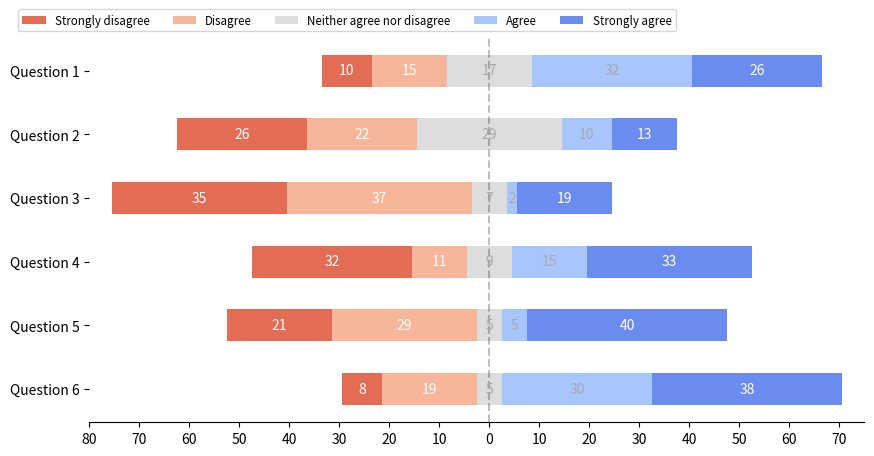

Write the Python code that produced this figure.
"""
===============================================================
Discrete distribution as diverging stacked horizontal bar chart
===============================================================

Diverging Stacked bar charts can be used to visualize Likert survey results.

This example visualizes the result of a survey in which people could rate
their agreement to questions on a five-element scale.

The horizontal stacking is achieved by calling `~.Axes.barh()` for each
category and passing the starting point as the cumulative sum of the
already drawn bars via the parameter ``left``.

The middle is calculated for each item so that the central Neutral value
is evenly balanced, with negative results on the left and positive on the right.
"""

import numpy as np
import matplotlib.pyplot as plt


def survey(results, category_names, middle_index=None, split_index=None):
    """
    Parameters
    ----------
    results : dict
        A mapping from question labels to a list of answers per category.
        It is assumed all lists contain the same number of entries and that
        it matches the length of *category_names*. The order is assumed
        to be from 'Strongly disagree' to 'Strongly aisagree'
    category_names : list of str
        The category labels.
    """

    # calculate limits
    labels = list(results.keys())
    data = np.array(list(results.values()))
    data_cum = data.cumsum(axis=1)
    if split_index is not None:
        offsets = data[:, range(split_index)].sum(axis=1)
        lhs_max = max([sum(counts[:split_index]) for counts in results.values()])
        rhs_max = max([sum(counts[split_index:]) for counts in results.values()])
    else:
        middle_index = (data.shape[1] // 2) if middle_index is None else middle_index
        offsets = data[:, range(middle_index)].sum(axis=1) + data[:, middle_index] / 2

        lhs_max = max([sum(counts[:middle_index]) + counts[middle_index] / 2 for counts in results.values()])
        rhs_max = max([sum(counts[middle_index+1:]) + counts[middle_index] / 2 for counts in results.values()])
    lhs_max = lhs_max + (5 - lhs_max % 5) # round off to the nearest 5
    rhs_max = rhs_max + (5 - rhs_max % 5) # round off to the nearest 5

    # Color Mapping
    category_colors = plt.get_cmap('coolwarm_r')(
        np.linspace(0.15, 0.85, data.shape[1]))

    fig, ax = plt.subplots(figsize=(10, 5))

    # Plot Bars
    for i, (colname, color) in enumerate(zip(category_names, category_colors)):
        widths = data[:, i]
        starts = data_cum[:, i] - widths - offsets
        rects = ax.barh(labels, widths, left=starts, height=0.5,
                        label=colname, color=color)
        r, g, b, _ = color
        text_color = 'white' if r * g * b < 0.5 else 'darkgrey'
        ax.bar_label(rects, label_type='center', color=text_color)

    # Add Zero Reference Line
    ax.axvline(0, linestyle='--', color='black', alpha=.25)

    # X Axis
    ax.set_xlim(-lhs_max, rhs_max)
    ax.set_xticks(np.arange(-lhs_max, rhs_max + 1, 10))
    ax.xaxis.set_major_formatter(lambda x, pos: str(abs(int(x))))

    # Y Axis
    ax.invert_yaxis()

    # Remove spines
    ax.spines['right'].set_visible(False)
    ax.spines['top'].set_visible(False)
    ax.spines['left'].set_visible(False)

    # Legend
    ax.legend(ncol=len(category_names), bbox_to_anchor=(-0.1, 1),
              loc='lower left', fontsize='small')

    # Set Background Color
    fig.set_facecolor('#FFFFFF')

    return fig, ax


def show_survey(results, category_names, middle_index=None, split_index=None):
    fig, ax = survey(results, category_names, middle_index=middle_index, split_index=split_index)
    plt.show()


def show_example():
    category_names = ['Strongly disagree', 'Disagree',
                      'Neither agree nor disagree', 'Agree', 'Strongly agree']
    results = {
        'Question 1': [10, 15, 17, 32, 26],
        'Question 2': [26, 22, 29, 10, 13],
        'Question 3': [35, 37, 7, 2, 19],
        'Question 4': [32, 11, 9, 15, 33],
        'Question 5': [21, 29, 5, 5, 40],
        'Question 6': [8, 19, 5, 30, 38]
    }

    show_survey(results, category_names)


if __name__ == '__main__':
    show_example()
